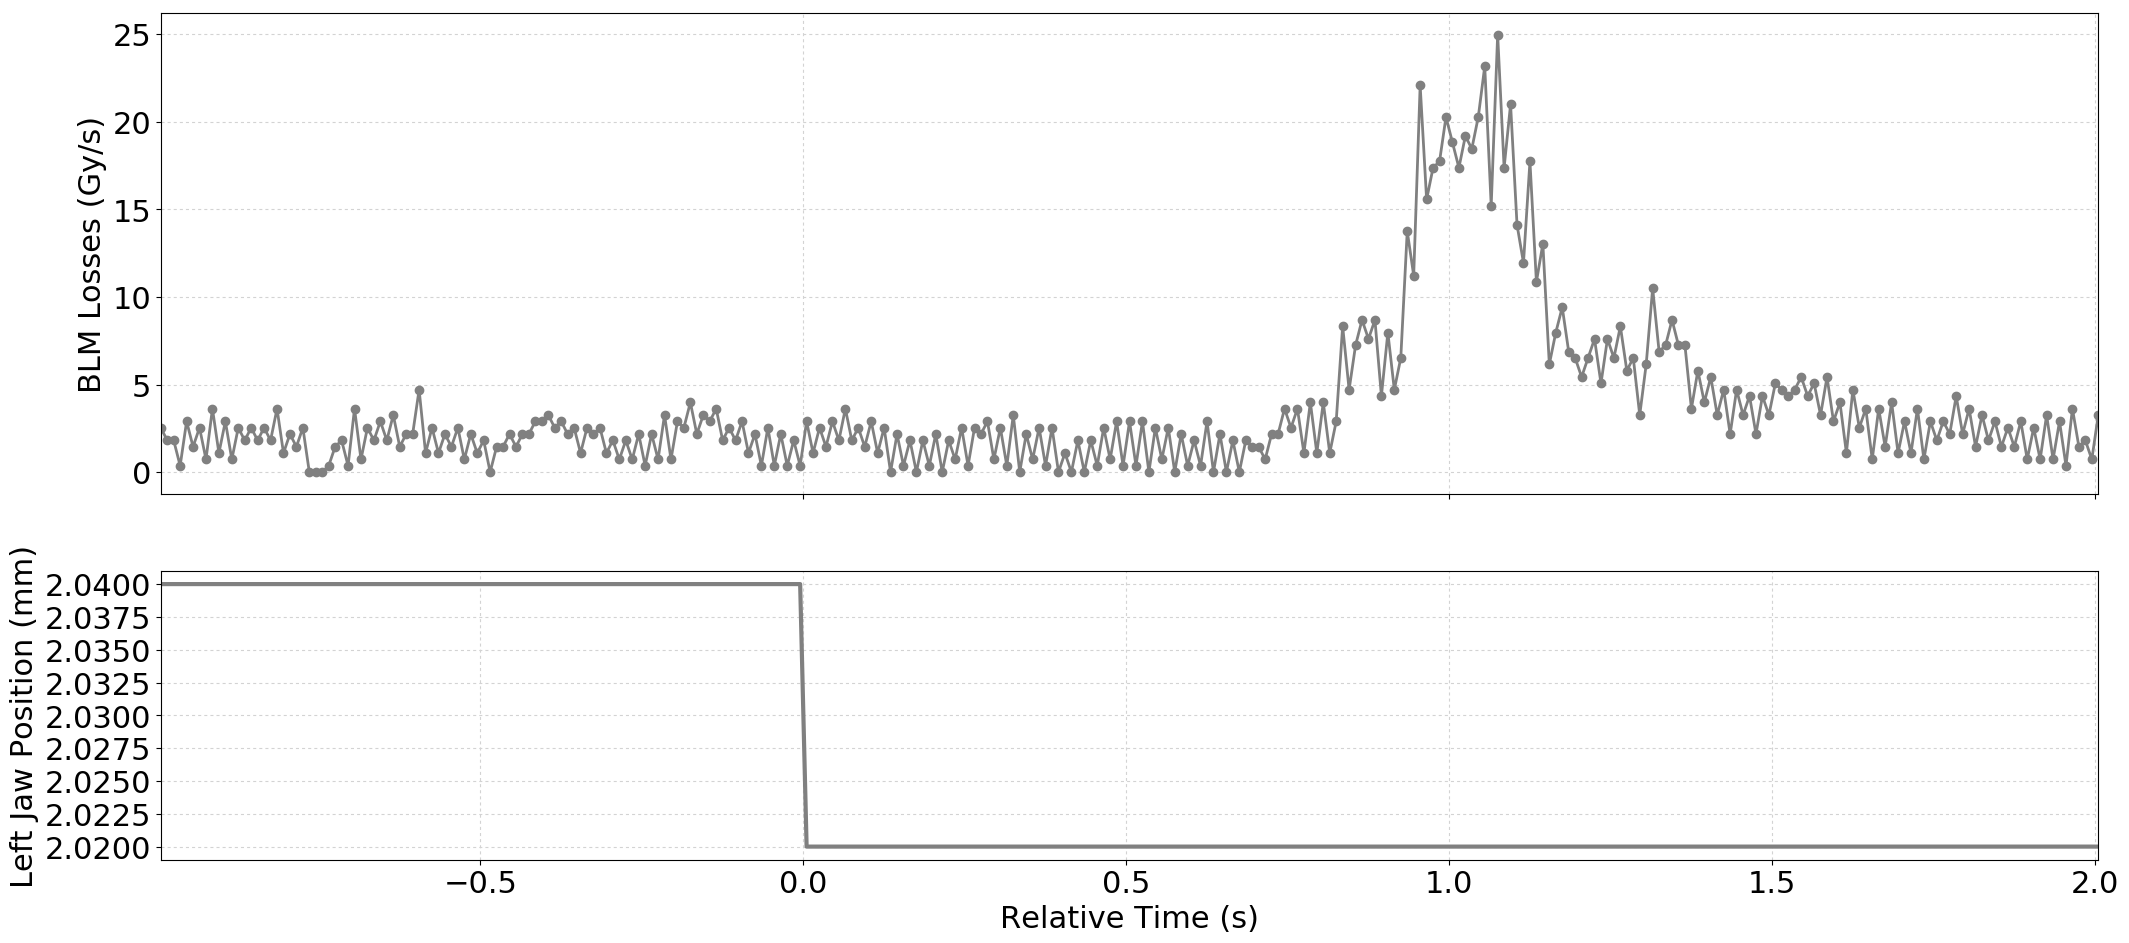

The data file committed next to this chart (first rows):
Timestamp, position, BLMTI.06L7.B1E10_TCP.D6L7.B1
1494170706590, 2.04, 2.5340000000000002e-06
1494170706600, 2.04, 1.81e-06
1494170706610, 2.04, 1.81e-06
1494170706620, 2.04, 3.6200000000000004e-07
1494170706630, 2.04, 2.8960000000000003e-06
1494170706640, 2.04, 1.4480000000000002e-06
1494170706650, 2.04, 2.5340000000000002e-06
1494170706660, 2.04, 7.240000000000001e-07
1494170706670, 2.04, 3.62e-06
1494170706680, 2.04, 1.0859999999999999e-06
1494170706690, 2.04, 2.8960000000000003e-06
1494170706700, 2.04, 7.240000000000001e-07
1494170706710, 2.04, 2.5340000000000002e-06
1494170706720, 2.04, 1.81e-06
1494170706730, 2.04, 2.5340000000000002e-06
1494170706740, 2.04, 1.81e-06
1494170706750, 2.04, 2.5340000000000002e-06
1494170706760, 2.04, 1.81e-06
1494170706770, 2.04, 3.62e-06
1494170706780, 2.04, 1.0859999999999999e-06
1494170706790, 2.04, 2.1719999999999997e-06
1494170706800, 2.04, 1.4480000000000002e-06
1494170706810, 2.04, 2.5340000000000002e-06
1494170706820, 2.04, 0.0
1494170706830, 2.04, 0.0
1494170706840, 2.04, 0.0
1494170706850, 2.04, 3.6200000000000004e-07
1494170706860, 2.04, 1.4480000000000002e-06
1494170706870, 2.04, 1.81e-06
1494170706880, 2.04, 3.6200000000000004e-07
1494170706890, 2.04, 3.62e-06
1494170706900, 2.04, 7.240000000000001e-07
1494170706910, 2.04, 2.5340000000000002e-06
1494170706920, 2.04, 1.81e-06
1494170706930, 2.04, 2.8960000000000003e-06
1494170706940, 2.04, 1.81e-06
1494170706950, 2.04, 3.258e-06
1494170706960, 2.04, 1.4480000000000002e-06
1494170706970, 2.04, 2.1719999999999997e-06
1494170706980, 2.04, 2.1719999999999997e-06
1494170706990, 2.04, 4.706e-06
1494170707000, 2.04, 1.0859999999999999e-06
1494170707010, 2.04, 2.5340000000000002e-06
1494170707020, 2.04, 1.0859999999999999e-06
1494170707030, 2.04, 2.1719999999999997e-06
1494170707040, 2.04, 1.4480000000000002e-06
1494170707050, 2.04, 2.5340000000000002e-06
1494170707060, 2.04, 7.240000000000001e-07
1494170707070, 2.04, 2.1719999999999997e-06
1494170707080, 2.04, 1.0859999999999999e-06
1494170707090, 2.04, 1.81e-06
1494170707100, 2.04, 0.0
1494170707110, 2.04, 1.4480000000000002e-06
1494170707120, 2.04, 1.4480000000000002e-06
1494170707130, 2.04, 2.1719999999999997e-06
1494170707140, 2.04, 1.4480000000000002e-06
1494170707150, 2.04, 2.1719999999999997e-06
1494170707160, 2.04, 2.1719999999999997e-06
1494170707170, 2.04, 2.8960000000000003e-06
1494170707180, 2.04, 2.8960000000000003e-06
... 241 more rows
